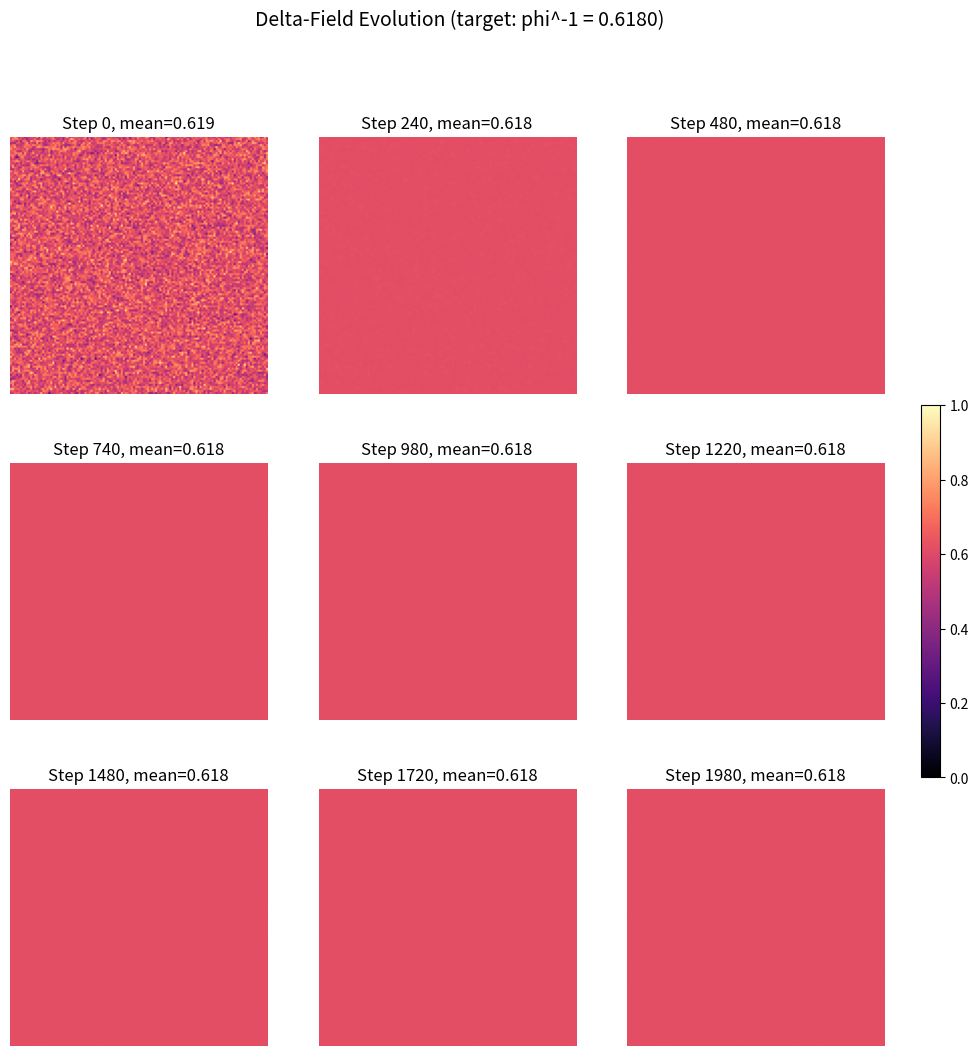
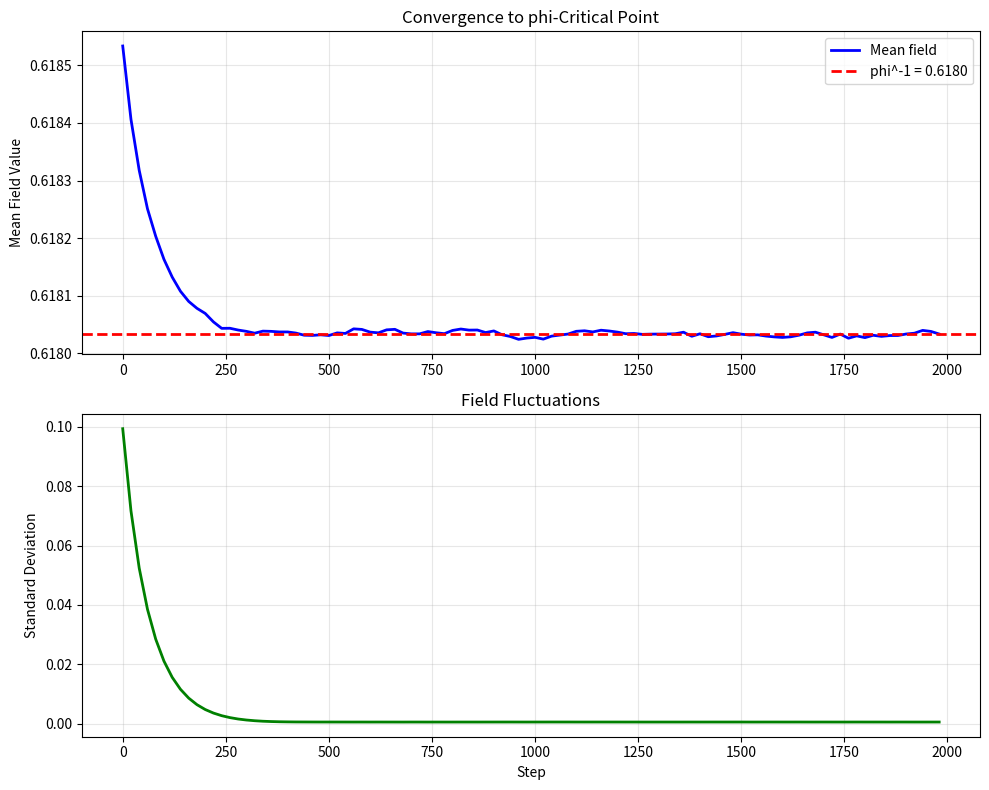
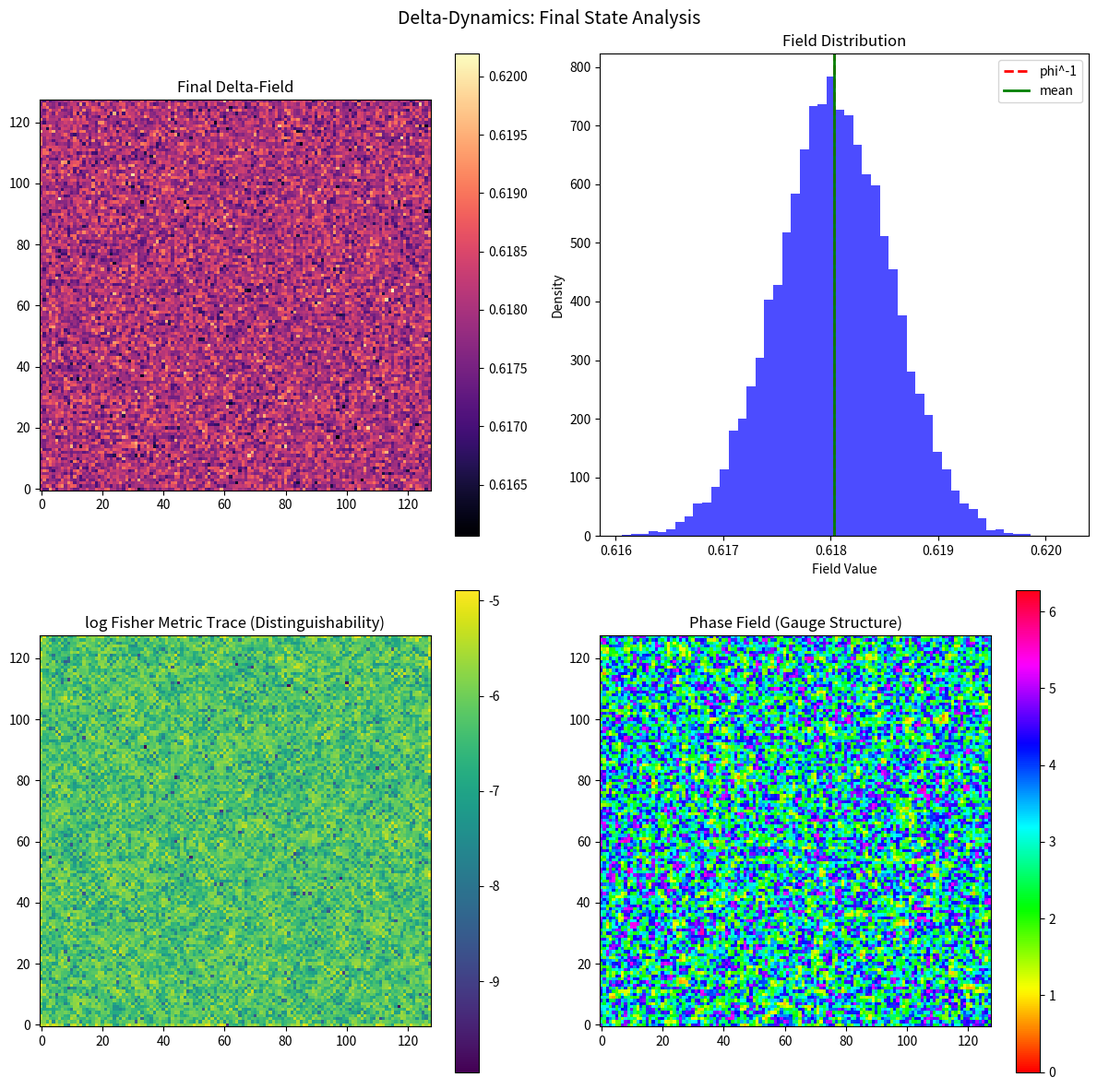
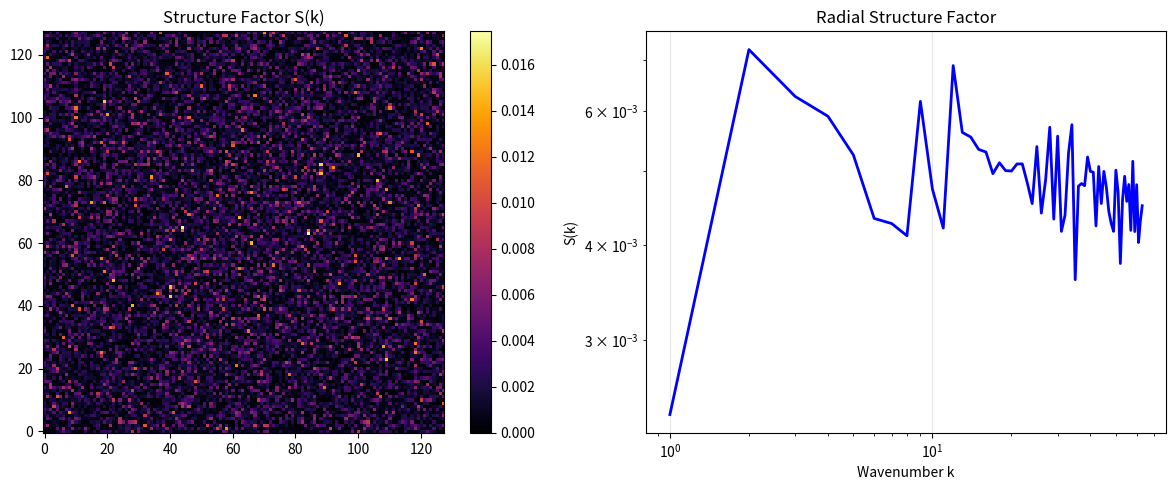

The matplotlib source for these figures, in order:
"""
Delta-Dynamics v2: Proper φ-Critical Dynamics
=============================================

Fixed dynamics with double-well potential centered at φ⁻¹
"""

import numpy as np
import matplotlib.pyplot as plt
from scipy.ndimage import convolve, laplace
from scipy.fft import fft2, fftshift
from typing import Dict, List
import json

# Constants
PHI = (1 + np.sqrt(5)) / 2
PHI_INV = 1 / PHI  # ~0.618

class DeltaFieldV2:
    """
    Delta-field with proper phi-critical dynamics.
    
    Evolution equation:
    dΔ/dt = D∇²Δ - dV/dΔ + interactions + noise
    
    where V(Δ) = (Δ - φ⁻¹)² (Δ - 1)² has minima at φ⁻¹ and 1
    with φ⁻¹ being the deeper minimum (ground state)
    """
    
    def __init__(self, size=128, steps=2000, dt=0.005, 
                 diffusion=0.05, noise=0.02, coupling=0.1):
        self.size = size
        self.steps = steps
        self.dt = dt
        self.diffusion = diffusion
        self.noise_amp = noise
        self.coupling = coupling
        
        # Initialize near phi^-1 with fluctuations
        self.field = PHI_INV + 0.1 * np.random.randn(size, size)
        self.field = np.clip(self.field, 0.01, 0.99)
        
        # Phase field for gauge structure
        self.phase = np.random.uniform(0, 2*np.pi, (size, size))
        
        # History
        self.history = []
        self.mean_history = []
        self.std_history = []
        
        # Laplacian kernel
        self.lap_kernel = np.array([
            [0.05, 0.2, 0.05],
            [0.2, -1.0, 0.2],
            [0.05, 0.2, 0.05]
        ])
    
    def potential(self, x):
        """Double-well potential with minimum at phi^-1"""
        # V(x) = a(x - phi^-1)^2 + b(x - phi^-1)^4
        # Simplified: quartic with minimum at phi^-1
        delta = x - PHI_INV
        return delta**2 * (1 + 2*delta**2)
    
    def potential_derivative(self, x):
        """dV/dx - force from potential"""
        delta = x - PHI_INV
        return 2*delta * (1 + 4*delta**2)
    
    def triadic_coupling(self, field):
        """Three-body interaction term"""
        # Shifted fields
        f_up = np.roll(field, 1, axis=0)
        f_right = np.roll(field, 1, axis=1)
        f_diag = np.roll(np.roll(field, 1, axis=0), 1, axis=1)
        
        # Triple product - triadic correlation
        return field * f_up * f_right - PHI_INV**3
    
    def self_reference(self, field):
        """Δ(Δ) - gradient-based self-reference"""
        grad_x = np.gradient(field, axis=0)
        grad_y = np.gradient(field, axis=1)
        grad_mag = np.sqrt(grad_x**2 + grad_y**2 + 1e-10)
        
        # Self-reference amplifies gradients
        return grad_mag * (field - PHI_INV)
    
    def step(self):
        """Single evolution step"""
        # Laplacian (diffusion)
        lap = convolve(self.field, self.lap_kernel, mode='wrap')
        
        # Potential force (drives to phi^-1)
        force = -self.potential_derivative(self.field)
        
        # Triadic interaction
        triadic = self.triadic_coupling(self.field)
        
        # Self-reference
        self_ref = self.self_reference(self.field)
        
        # Noise
        noise = self.noise_amp * np.random.randn(self.size, self.size)
        
        # Update
        dfield = self.dt * (
            self.diffusion * lap +
            force +
            self.coupling * triadic +
            0.05 * self_ref +
            noise
        )
        
        self.field += dfield
        self.field = np.clip(self.field, 0.01, 0.99)
        
        # Phase evolution (simplified XY model)
        phase_lap = laplace(self.phase, mode='wrap')
        self.phase += 0.01 * self.dt * phase_lap
        self.phase = np.mod(self.phase, 2*np.pi)
    
    def run(self, save_every=20):
        """Run simulation"""
        print("Running Delta-Dynamics v2...")
        print(f"Target: phi^-1 = {PHI_INV:.6f}")
        
        for i in range(self.steps):
            self.step()
            
            if i % save_every == 0:
                self.history.append(self.field.copy())
                self.mean_history.append(self.field.mean())
                self.std_history.append(self.field.std())
            
            if i % 200 == 0:
                print(f"  Step {i}: mean={self.field.mean():.4f}, std={self.field.std():.4f}")
        
        # Final stats
        convergence = 1 - abs(self.field.mean() - PHI_INV) / PHI_INV
        print(f"\nFinal: mean={self.field.mean():.6f}, convergence={convergence*100:.1f}%")
        
        return {
            'final_mean': float(self.field.mean()),
            'final_std': float(self.field.std()),
            'convergence': float(convergence),
            'target': PHI_INV
        }
    
    def compute_fisher_metric(self):
        """Fisher information metric"""
        eps = 1e-10
        p = self.field / (self.field.sum() + eps)
        log_p = np.log(p + eps)
        
        dx = np.gradient(log_p, axis=0)
        dy = np.gradient(log_p, axis=1)
        
        return {
            'g_xx': dx**2,
            'g_yy': dy**2,
            'g_xy': dx * dy,
            'trace': dx**2 + dy**2
        }
    
    def compute_entropy(self):
        """Proper Shannon entropy"""
        hist, _ = np.histogram(self.field, bins=50, range=(0, 1), density=True)
        hist = hist[hist > 0]
        dx = 1.0 / 50
        return -np.sum(hist * np.log(hist) * dx)


def plot_results(field: DeltaFieldV2, save_prefix='v2_'):
    """Generate all visualizations"""
    
    # 1. Evolution
    fig, axes = plt.subplots(3, 3, figsize=(12, 12))
    n = min(9, len(field.history))
    indices = np.linspace(0, len(field.history)-1, n, dtype=int)
    
    for idx, ax in zip(indices, axes.flat):
        im = ax.imshow(field.history[idx], cmap='magma', vmin=0, vmax=1, origin='lower')
        step = idx * 20
        ax.set_title(f'Step {step}, mean={field.history[idx].mean():.3f}')
        ax.axis('off')
    
    plt.colorbar(im, ax=axes, fraction=0.02, pad=0.04)
    plt.suptitle(f'Delta-Field Evolution (target: phi^-1 = {PHI_INV:.4f})', fontsize=14)
    plt.savefig(f'{save_prefix}evolution.png', dpi=150, bbox_inches='tight')
    plt.close()
    
    # 2. Convergence
    fig, (ax1, ax2) = plt.subplots(2, 1, figsize=(10, 8))
    
    steps = np.arange(len(field.mean_history)) * 20
    ax1.plot(steps, field.mean_history, 'b-', linewidth=2, label='Mean field')
    ax1.axhline(y=PHI_INV, color='r', linestyle='--', linewidth=2, label=f'phi^-1 = {PHI_INV:.4f}')
    ax1.set_ylabel('Mean Field Value')
    ax1.set_title('Convergence to phi-Critical Point')
    ax1.legend()
    ax1.grid(True, alpha=0.3)
    
    ax2.plot(steps, field.std_history, 'g-', linewidth=2)
    ax2.set_xlabel('Step')
    ax2.set_ylabel('Standard Deviation')
    ax2.set_title('Field Fluctuations')
    ax2.grid(True, alpha=0.3)
    
    plt.tight_layout()
    plt.savefig(f'{save_prefix}convergence.png', dpi=150, bbox_inches='tight')
    plt.close()
    
    # 3. Final state analysis
    fig, axes = plt.subplots(2, 2, figsize=(12, 12))
    
    # Field
    im0 = axes[0, 0].imshow(field.field, cmap='magma', origin='lower')
    axes[0, 0].set_title('Final Delta-Field')
    plt.colorbar(im0, ax=axes[0, 0])
    
    # Distribution
    axes[0, 1].hist(field.field.flatten(), bins=50, density=True, alpha=0.7, color='blue')
    axes[0, 1].axvline(x=PHI_INV, color='r', linestyle='--', linewidth=2, label=f'phi^-1')
    axes[0, 1].axvline(x=field.field.mean(), color='g', linestyle='-', linewidth=2, label=f'mean')
    axes[0, 1].set_xlabel('Field Value')
    axes[0, 1].set_ylabel('Density')
    axes[0, 1].set_title('Field Distribution')
    axes[0, 1].legend()
    
    # Fisher metric trace
    fisher = field.compute_fisher_metric()
    im2 = axes[1, 0].imshow(np.log10(fisher['trace'] + 1e-10), cmap='viridis', origin='lower')
    axes[1, 0].set_title('log Fisher Metric Trace (Distinguishability)')
    plt.colorbar(im2, ax=axes[1, 0])
    
    # Phase field
    im3 = axes[1, 1].imshow(field.phase, cmap='hsv', origin='lower', vmin=0, vmax=2*np.pi)
    axes[1, 1].set_title('Phase Field (Gauge Structure)')
    plt.colorbar(im3, ax=axes[1, 1])
    
    plt.suptitle('Delta-Dynamics: Final State Analysis', fontsize=14)
    plt.tight_layout()
    plt.savefig(f'{save_prefix}analysis.png', dpi=150, bbox_inches='tight')
    plt.close()
    
    # 4. Structure factor
    fft = fft2(field.field - field.field.mean())
    S_k = np.abs(fftshift(fft))**2
    
    fig, (ax1, ax2) = plt.subplots(1, 2, figsize=(12, 5))
    
    im = ax1.imshow(np.log10(S_k + 1), cmap='inferno', origin='lower')
    ax1.set_title('Structure Factor S(k)')
    plt.colorbar(im, ax=ax1)
    
    # Radial average
    center = field.size // 2
    y, x = np.ogrid[:field.size, :field.size]
    r = np.sqrt((x - center)**2 + (y - center)**2).astype(int)
    
    radial_sum = np.bincount(r.ravel(), S_k.ravel())
    radial_count = np.bincount(r.ravel())
    radial_avg = radial_sum / (radial_count + 1e-10)
    
    k = np.arange(len(radial_avg))
    ax2.loglog(k[1:center], radial_avg[1:center], 'b-', linewidth=2)
    ax2.set_xlabel('Wavenumber k')
    ax2.set_ylabel('S(k)')
    ax2.set_title('Radial Structure Factor')
    ax2.grid(True, alpha=0.3)
    
    plt.tight_layout()
    plt.savefig(f'{save_prefix}structure.png', dpi=150, bbox_inches='tight')
    plt.close()
    
    print(f"Plots saved with prefix '{save_prefix}'")


if __name__ == "__main__":
    print("="*60)
    print("DELTA-DYNAMICS v2")
    print("Proper phi-critical dynamics")
    print("="*60)
    
    # Run simulation
    field = DeltaFieldV2(
        size=128,
        steps=3000,
        dt=0.005,
        diffusion=0.08,
        noise=0.015,
        coupling=0.2
    )
    
    results = field.run(save_every=30)
    
    # Generate plots
    plot_results(field, save_prefix='v2_')
    
    # Save results
    with open('v2_results.json', 'w') as f:
        json.dump(results, f, indent=2)
    
    print("\nDone!")
